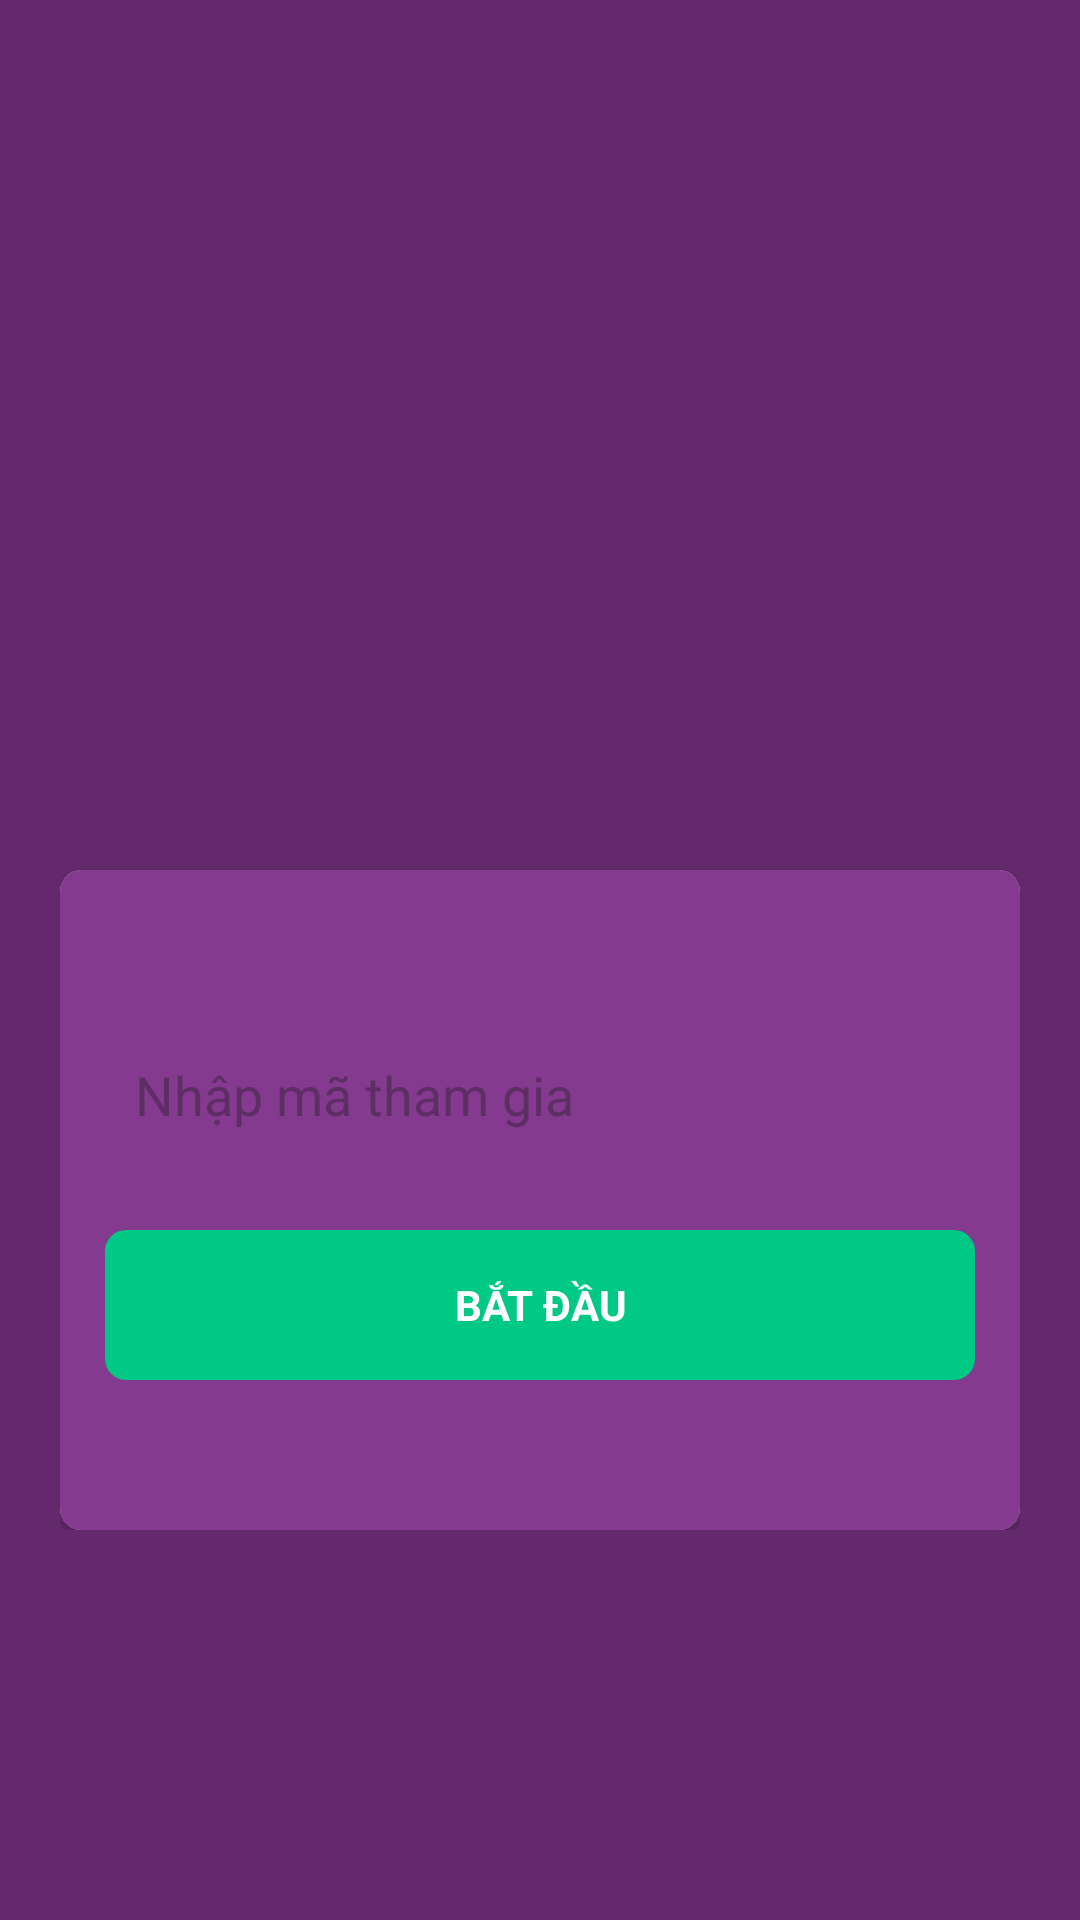

Produce the Android XML layout that renders to this screen, including the resource entries it uses.
<!-- AndroidManifest.xml: application theme Theme.QuizzizClone -->
<!-- res/layout/activity_main.xml -->
<?xml version="1.0" encoding="utf-8"?>
<ScrollView xmlns:android="http://schemas.android.com/apk/res/android"
    xmlns:app="http://schemas.android.com/apk/res-auto"
    xmlns:tools="http://schemas.android.com/tools"
    android:layout_width="match_parent"
    android:layout_height="match_parent"
    android:background="#64296C"
    tools:context=".MainActivity">

    <LinearLayout
        android:layout_width="match_parent"
        android:layout_height="match_parent"
        android:gravity="center"
        android:orientation="vertical"
        android:paddingHorizontal="20dp">

        <ImageView
            android:layout_width="350dp"
            android:layout_height="250dp"
            android:layout_marginTop="20dp"
            android:src="@drawable/quizizz_share1" />

        <androidx.cardview.widget.CardView
            android:layout_width="match_parent"
            android:layout_height="match_parent"
            android:layout_marginTop="20dp"
            app:cardCornerRadius="7dp">

            <LinearLayout
                android:layout_width="match_parent"
                android:layout_height="wrap_content"
                android:background="@drawable/radius_cardview"
                android:orientation="vertical"
                android:paddingHorizontal="15dp">

                <EditText
                    android:id="@+id/edit_code"
                    android:layout_width="match_parent"
                    android:layout_height="50dp"
                    android:layout_marginTop="50dp"
                    android:background="@drawable/edt_code"
                    android:hint="Nhập mã tham gia"
                    android:paddingLeft="10dp" />

                <TextView
                    android:id="@+id/btn_start"
                    android:layout_width="match_parent"
                    android:layout_height="50dp"
                    android:layout_marginTop="20dp"
                    android:layout_marginBottom="50dp"
                    android:background="@drawable/btn"
                    android:gravity="center"
                    android:text="BẮT ĐẦU"
                    android:textColor="@color/white"
                    android:textStyle="bold" />
            </LinearLayout>
        </androidx.cardview.widget.CardView>
    </LinearLayout>


</ScrollView>
<!-- resources referenced by this layout -->
<resources>
  <!-- drawable btn (drawable) -->
  <?xml version="1.0" encoding="utf-8"?>
  <shape xmlns:android="http://schemas.android.com/apk/res/android"
      android:shape="rectangle"
      >
      <solid android:color="#00c985"/>
      <corners android:radius="7dp"/>
  </shape>
  <!-- drawable radius_cardview (drawable) -->
  <?xml version="1.0" encoding="utf-8"?>
  <shape xmlns:android="http://schemas.android.com/apk/res/android">
      <solid android:color="#843A8E"/>
  </shape>
  <style name="Theme.QuizzizClone" parent="Base.Theme.QuizzizClone" />
  <style name="Base.Theme.QuizzizClone" parent="Theme.Material3.DayNight.NoActionBar">
          
          
          <item name="android:windowFullscreen">true</item>
      </style>
  <!-- not gathered from this repository: default colours our renderer supplied (Android Studio template values) -->
  <color name="white">#FFFFFFFF</color>
</resources>
